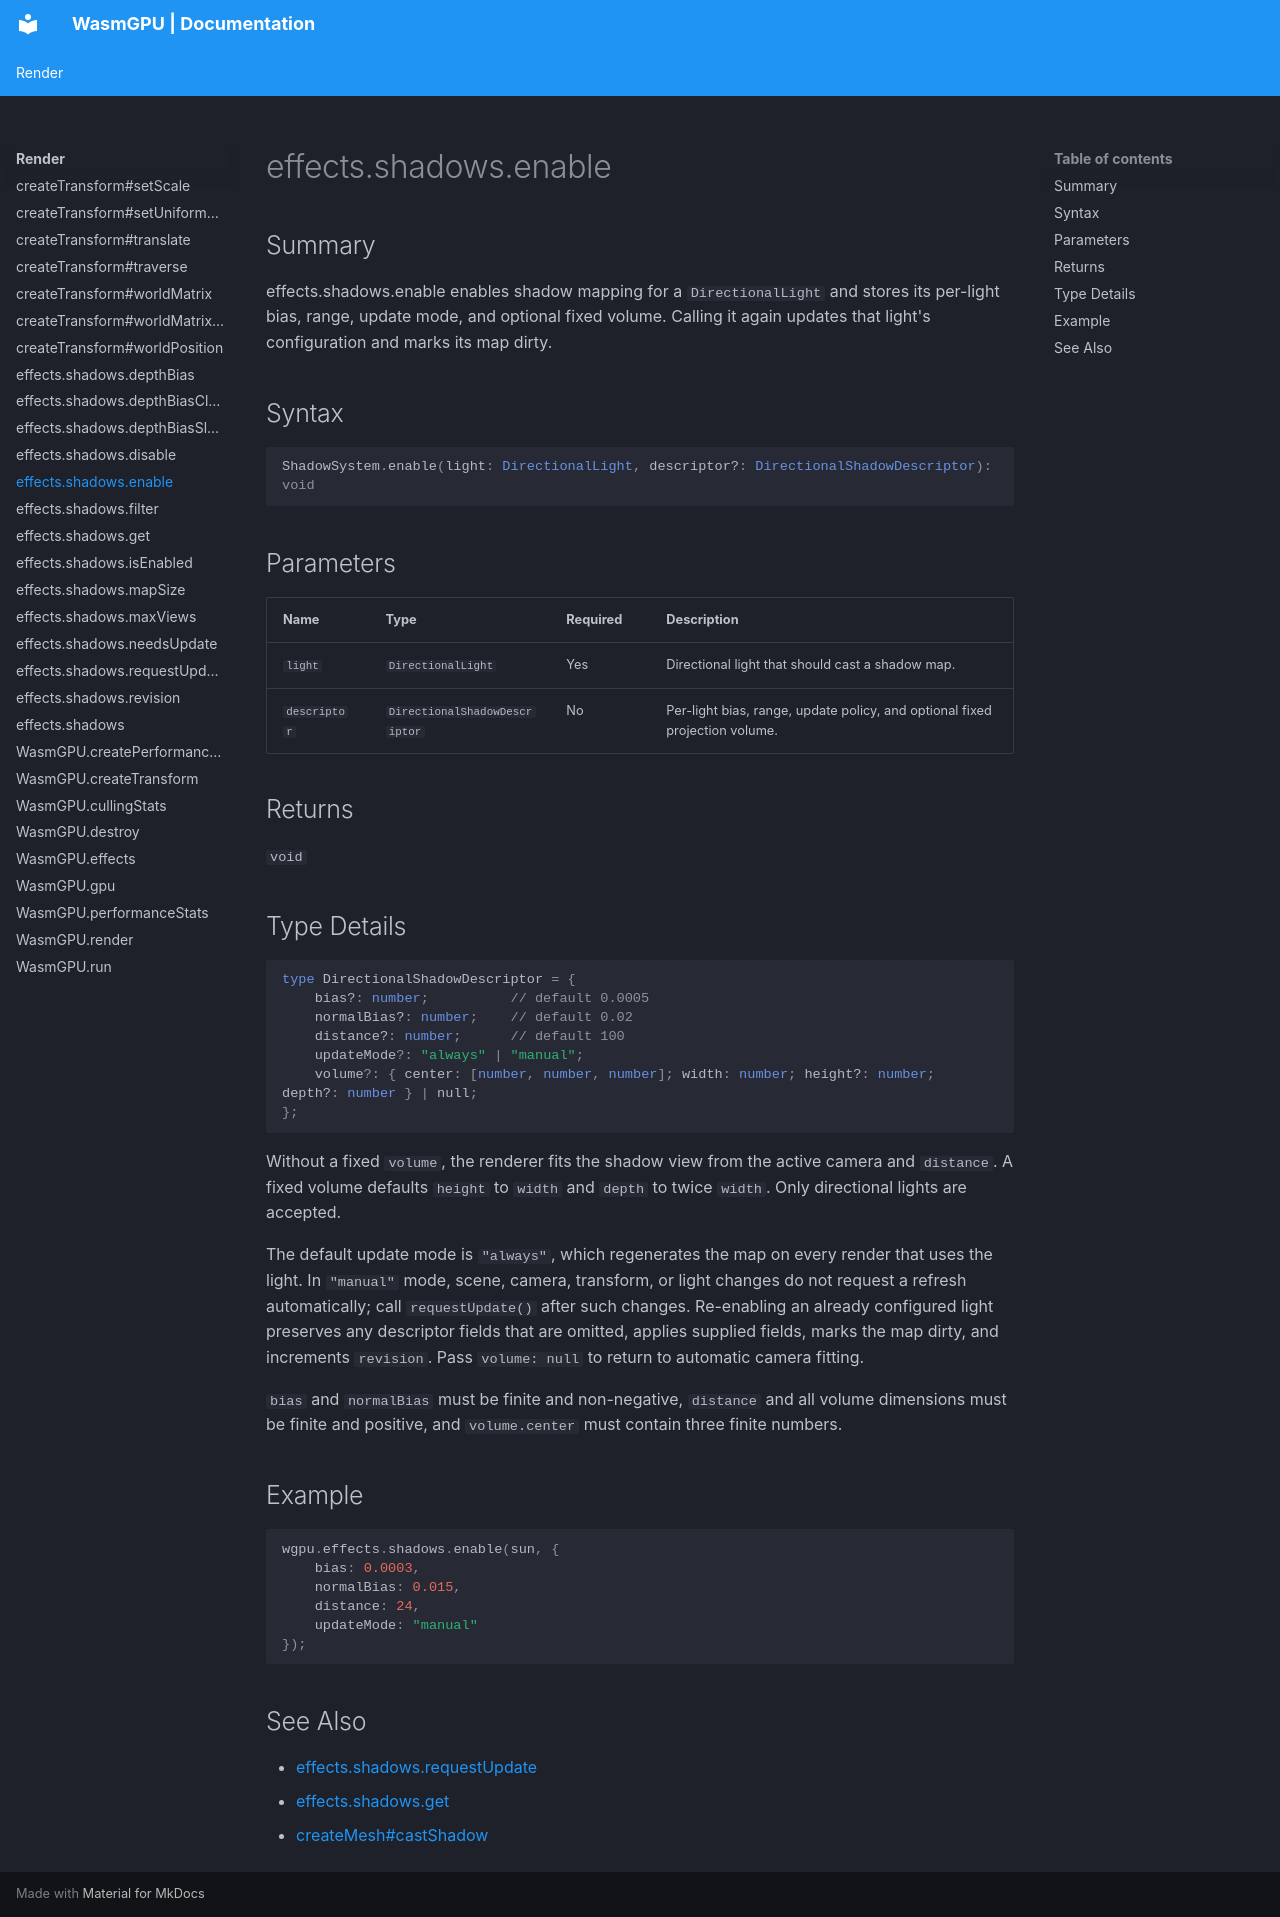

repository: Zushah/WasmGPU · page: render/effects-shadows-enable/index.html · generator: mkdocs

# effects.shadows.enable

## Summary
effects.shadows.enable enables shadow mapping for a `DirectionalLight` and stores its per-light bias, range, update mode, and optional fixed volume. Calling it again updates that light's configuration and marks its map dirty.

## Syntax
```ts
ShadowSystem.enable(light: DirectionalLight, descriptor?: DirectionalShadowDescriptor): void
```

## Parameters
| Name | Type | Required | Description |
| --- | --- | --- | --- |
| `light` | `DirectionalLight` | Yes | Directional light that should cast a shadow map. |
| `descriptor` | `DirectionalShadowDescriptor` | No | Per-light bias, range, update policy, and optional fixed projection volume. |

## Returns
`void`

## Type Details
```ts
type DirectionalShadowDescriptor = {
    bias?: number;          // default 0.0005
    normalBias?: number;    // default 0.02
    distance?: number;      // default 100
    updateMode?: "always" | "manual";
    volume?: { center: [number, number, number]; width: number; height?: number; depth?: number } | null;
};
```

Without a fixed `volume`, the renderer fits the shadow view from the active camera and `distance`. A fixed volume defaults `height` to `width` and `depth` to twice `width`. Only directional lights are accepted.

The default update mode is `"always"`, which regenerates the map on every render that uses the light. In `"manual"` mode, scene, camera, transform, or light changes do not request a refresh automatically; call `requestUpdate()` after such changes. Re-enabling an already configured light preserves any descriptor fields that are omitted, applies supplied fields, marks the map dirty, and increments `revision`. Pass `volume: null` to return to automatic camera fitting.

`bias` and `normalBias` must be finite and non-negative, `distance` and all volume dimensions must be finite and positive, and `volume.center` must contain three finite numbers.

## Example
```js
wgpu.effects.shadows.enable(sun, {
    bias: 0.0003,
    normalBias: 0.015,
    distance: 24,
    updateMode: "manual"
});
```

## See Also
- [effects.shadows.requestUpdate](./effects-shadows-requestupdate.md)
- [effects.shadows.get](./effects-shadows-get.md)
- [createMesh#castShadow](../objects/createmesh-castshadow.md)
